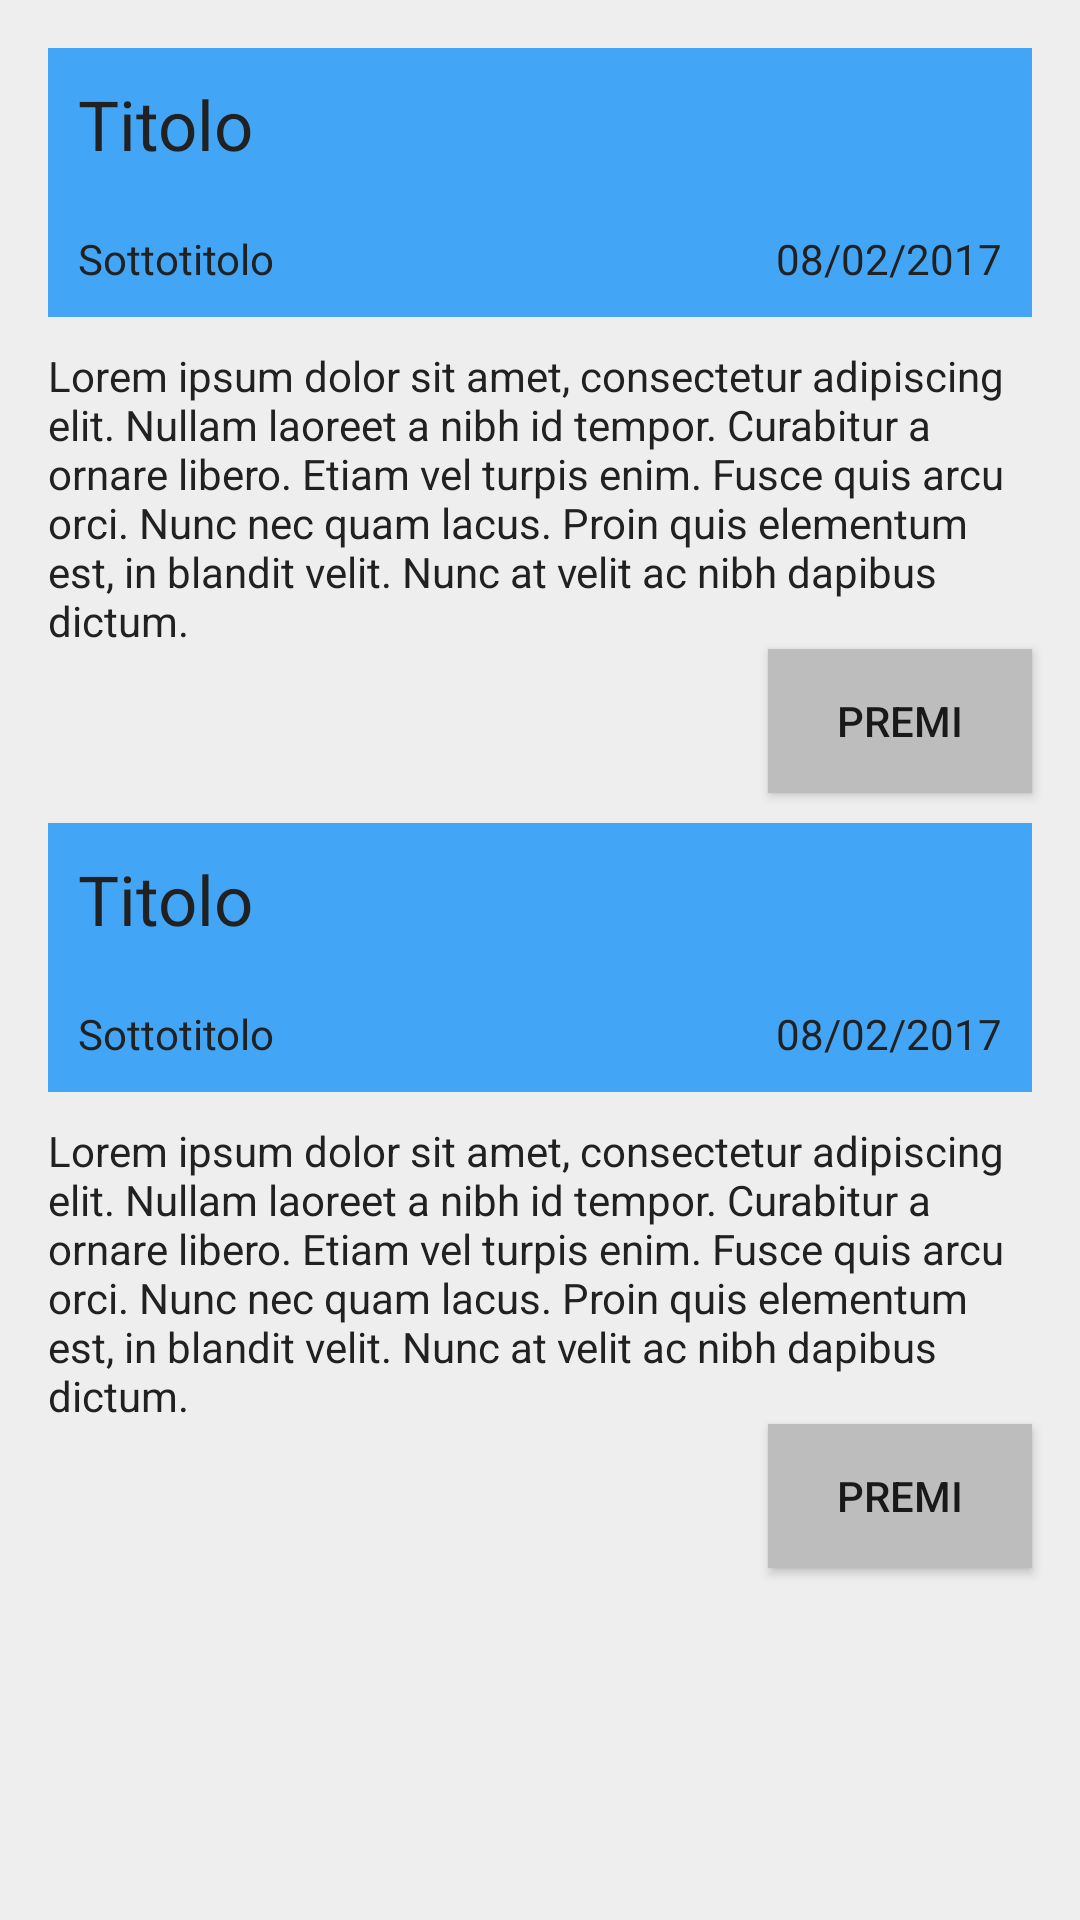

Write the Android layout XML for this screen, with the resource values it uses.
<!-- AndroidManifest.xml: application theme AppTheme -->
<!-- res/layout/activity_main.xml -->
<?xml version="1.0" encoding="utf-8"?>
<ScrollView xmlns:android="http://schemas.android.com/apk/res/android"
    android:layout_width="match_parent"
    android:layout_height="match_parent"
    android:fillViewport="true">
<LinearLayout
    android:layout_width="match_parent"
    android:layout_height="match_parent"
    android:orientation="vertical">

    <LinearLayout
        android:background="#eeeeee"
        android:layout_width="match_parent"
        android:layout_height="match_parent"
        android:orientation="vertical">

        <TextView
            android:padding="10dp"
            android:layout_width="match_parent"
            android:layout_height="wrap_content"
            android:layout_marginLeft="16dp"
            android:layout_marginRight="16dp"
            android:layout_marginTop="16dp"
            android:background="#42a5f5"
            android:text="@string/title"
            android:textColor="#212121"
            android:textSize="23dp" />

        <LinearLayout
            android:padding="10dp"
            android:layout_width="match_parent"
            android:layout_height="wrap_content"
            android:layout_marginLeft="16dp"
            android:layout_marginRight="16dp"
            android:background="#42a5f5">

            <TextView
                android:layout_width="wrap_content"
                android:layout_height="wrap_content"
                android:text="@string/stitle"
                android:textColor="#212121"
                android:id="@+id/textView" />

            <TextView
                android:layout_width="match_parent"
                android:layout_height="wrap_content"
                android:text="@string/data"
                android:textAlignment="textEnd"
                android:textColor="#212121" />

        </LinearLayout>

        <TextView
            android:layout_width="wrap_content"
            android:layout_height="wrap_content"
            android:layout_marginEnd="16dp"
            android:layout_marginStart="16dp"
            android:layout_marginTop="10dp"
            android:text="@string/lorem1"
            android:textColor="#212121" />

        <Button
            android:layout_width="wrap_content"
            android:layout_height="wrap_content"
            android:layout_gravity="end"
            android:layout_marginRight="16dp"
            android:background="#bdbdbd"
            android:text="@string/button1" />

        <TextView
            android:padding="10dp"
            android:background="#42a5f5"
            android:textColor="#212121"
            android:layout_width="match_parent"
            android:layout_height="wrap_content"
            android:layout_marginRight="16dp"
            android:layout_marginLeft="16dp"
            android:layout_marginTop="10dp"
            android:text="@string/title"
            android:textSize="23dp" />

        <LinearLayout
            android:background="#42a5f5"
            android:padding="10dp"
            android:layout_marginRight="16dp"
            android:layout_marginLeft="16dp"
            android:layout_width="match_parent"
            android:layout_height="wrap_content">

            <TextView
                android:textColor="#212121"
                android:layout_width="wrap_content"
                android:layout_height="wrap_content"
                android:text="@string/stitle" />

            <TextView
                android:textColor="#212121"
                android:layout_width="match_parent"
                android:layout_height="wrap_content"
                android:text="@string/data"
                android:textAlignment="textEnd" />

        </LinearLayout>

        <TextView
            android:textColor="#212121"
            android:layout_width="wrap_content"
            android:layout_height="wrap_content"
            android:layout_marginEnd="16dp"
            android:layout_marginStart="16dp"
            android:layout_marginTop="10dp"
            android:text="@string/lorem1" />

        <Button
            android:layout_marginBottom="16dp"
            android:layout_width="wrap_content"
            android:layout_height="wrap_content"
            android:layout_gravity="end"
            android:layout_marginRight="16dp"
            android:background="#bdbdbd"
            android:text="@string/button1" />
    </LinearLayout>






</LinearLayout>


    </ScrollView>
<!-- resources referenced by this layout -->
<resources>
  <string name="button1">Premi</string>
  <string name="data">08/02/2017</string>
  <string name="lorem1">Lorem ipsum dolor sit amet, consectetur adipiscing elit. Nullam laoreet a nibh id tempor. Curabitur a ornare libero. Etiam vel turpis enim. Fusce quis arcu orci. Nunc nec quam lacus. Proin quis elementum est, in blandit velit. Nunc at velit ac nibh dapibus dictum.</string>
  <string name="stitle">Sottotitolo</string>
  <string name="title">Titolo</string>
  <style name="AppTheme" parent="Theme.AppCompat.Light.DarkActionBar">
          
          <item name="colorPrimary">@color/colorPrimary</item>
          <item name="colorPrimaryDark">@color/colorPrimaryDark</item>
          <item name="colorAccent">@color/colorAccent</item>
          <item name="colorControlHighlight">@color/verde</item>
      </style>
  <color name="colorPrimary">#3F51B5</color>
  <color name="colorPrimaryDark">#303F9F</color>
  <color name="colorAccent">#FF4081</color>
  <color name="verde">#35b084</color>
</resources>
